The GitHub repository LSDC-FISICC/Magdalena-YOLOv26-TrainingPipeline contains a labelled image folder "dataset2" with 2 categories: no plant, plant. Examples follow, each with its label.

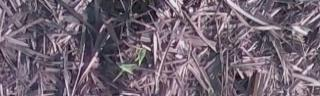
Label: plant

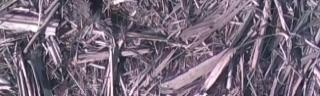
Label: no plant

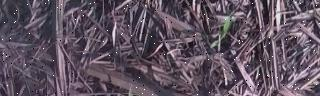
Label: plant

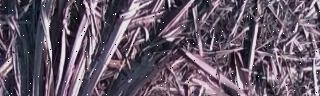
Label: no plant

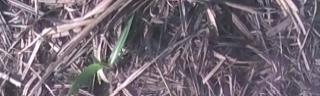
Label: plant

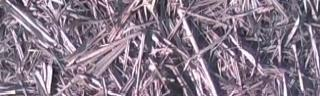
Label: no plant
